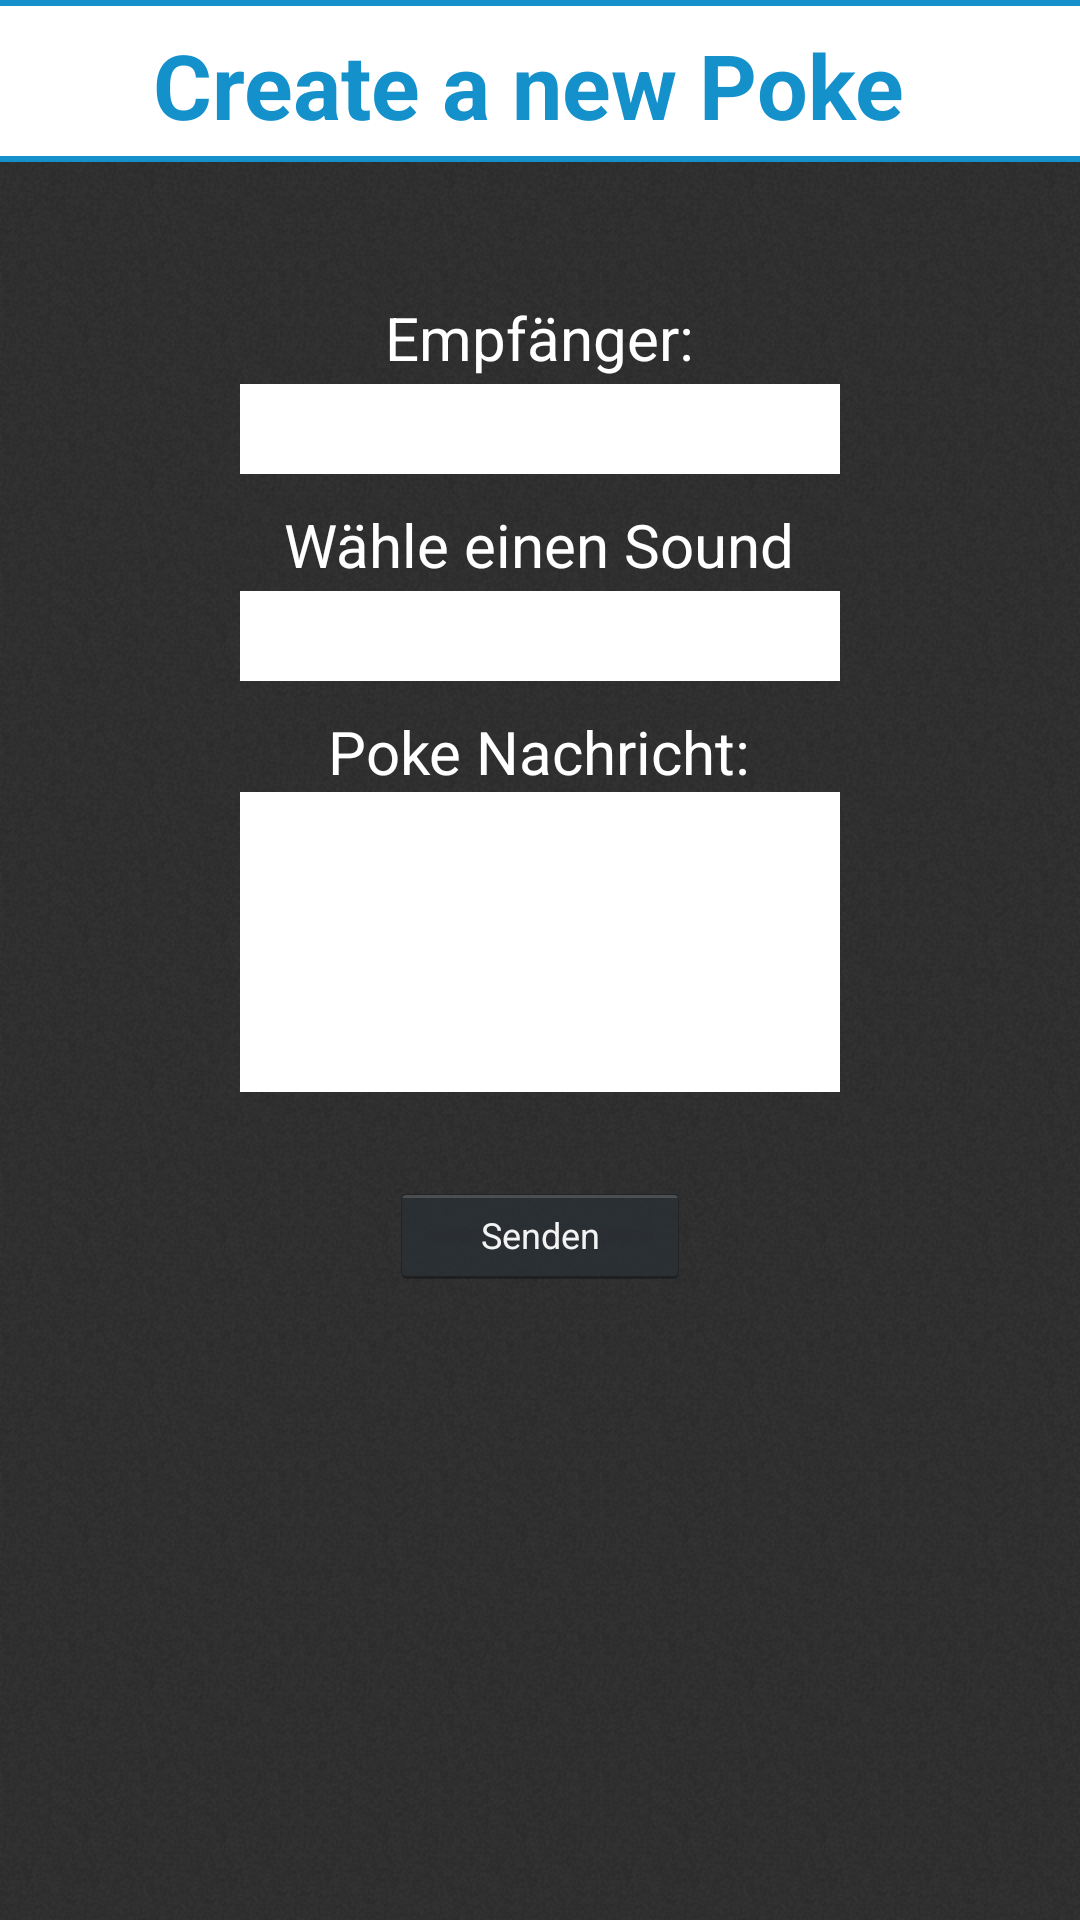

Write the Android layout XML for this screen, with the resource values it uses.
<!-- AndroidManifest.xml: application theme NoActionBar -->
<!-- res/layout/activity_new_poke.xml -->
<RelativeLayout xmlns:android="http://schemas.android.com/apk/res/android"
    xmlns:tools="http://schemas.android.com/tools"
    android:layout_width="match_parent"
    android:layout_height="match_parent" 
    android:background="@drawable/main_background">
	
    <LinearLayout 
        android:layout_width="match_parent"
        android:layout_height="2dp"
        android:background="#1491CB">   
    </LinearLayout>
    <LinearLayout
        android:layout_width="fill_parent"
        android:layout_height="50dp"
        android:layout_marginTop="2dp"
        android:background="#FFFFFF"
        android:orientation="vertical"> 
        
        <LinearLayout 
            android:layout_width="wrap_content"
    		android:layout_height="match_parent"
    		android:layout_gravity="center">
    		
            <TextView 
            android:layout_width="wrap_content"
            android:layout_height="50dp"
            android:textColor="#1491CB"
            android:textSize="30dp"
            android:paddingLeft="5dp"
            android:paddingRight="5dp"
            android:paddingTop="6dp"
            android:textStyle="bold"
            android:text="Create a new Poke "/>

        </LinearLayout> 	
    </LinearLayout>
    
    <LinearLayout 
        android:layout_width="match_parent"
        android:layout_height="2dp"
        android:layout_marginTop="52dp"
        android:background="#1491CB">   
    </LinearLayout>
    
    <LinearLayout 
        android:layout_width="match_parent"
        android:layout_height="wrap_content"
        android:layout_marginTop="54dp"
        android:orientation="vertical">
              
        <LinearLayout
        	android:id="@+id/konfigLayout"
        	android:layout_width="wrap_content"
        	android:layout_height="wrap_content"
        	android:layout_gravity="center"
        	android:layout_marginTop="25dp"
        	android:orientation="vertical">
        
			
			<TextView
            	android:id="@+id/textViewReceiver"
            	android:layout_width="wrap_content"
            	android:layout_height="wrap_content"
            	android:layout_marginTop="20dp"  	
		    	android:layout_gravity="center"
            	android:text="Empfänger:"
            	android:textColor="#FFFFFF"
            	android:textSize="20dp" />
		
			<Spinner
		    	android:id="@+id/receiverSpinner"
		    	android:layout_width="200dp"
		    	android:layout_height="30dp"
		    	android:layout_gravity="center"
		    	android:layout_marginTop="2dp"
		    	android:background="#FFFFFF"
		    	android:popupBackground="#161616"
		    	android:drawSelectorOnTop = "true"/>

        	

			<TextView
            	android:id="@+id/textViewNumber"
            	android:layout_width="wrap_content"
            	android:layout_height="wrap_content"
            	android:layout_gravity="center"
            	android:layout_marginTop="10dp"
            	android:text="Wähle einen Sound"
            	android:textColor="#FFFFFF"
            	android:textSize="20dp" />


			<Spinner
		    	android:id="@+id/soundSpinner"
		    	android:layout_width="200dp"
		    	android:layout_height="30dp"
		    	android:layout_gravity="center"
		    	android:layout_marginTop="2dp"
		    	android:background="#FFFFFF"
		    	android:drawSelectorOnTop = "true"/>
        	
        
			

			<TextView
            	android:id="@+id/textViewText"
            	android:layout_width="wrap_content"
            	android:layout_height="wrap_content"
            	android:layout_gravity="center"
            	android:layout_marginTop="10dp"
            	android:text="Poke Nachricht:"
            	android:textColor="#FFFFFF"
            	android:textSize="20dp" />


			<EditText
            	android:id="@+id/pokeMessageEditText"
            	android:layout_width="200dp"
            	android:layout_height="100dp"
            	android:maxLength="111"
            	android:layout_gravity="center"
            	android:ems="10"
            	android:paddingLeft="5dp"
            	android:paddingRight="5dp"
            	android:textColor="#000000"
            	android:gravity="top|left"
            	android:inputType="textMultiLine"
        		android:background="#FFFFFF">
            	<requestFocus/>
        	</EditText> 
       
			
		
        	<Button
            	android:id="@+id/sendButton"
            	android:layout_width="100dp"
            	android:layout_height="35dp"
            	android:layout_gravity="center"
            	android:textSize="12dp"
            	android:layout_marginTop="30dp"
            	android:text="Senden" />
    	
    	</LinearLayout>
    </LinearLayout>
    
    </RelativeLayout>
<!-- resources referenced by this layout -->
<resources>
  <!-- drawable main_background (drawable) -->
  <?xml version="1.0" encoding="utf-8"?>
  <bitmap 
      xmlns:android="http://schemas.android.com/apk/res/android" 
      android:src="@drawable/background"
      android:tileMode="repeat"
      android:dither="true"/>
  <style name="NoActionBar" parent="@android:style/Theme.Holo.NoActionBar">
          
      </style>
  <!-- drawable background: jpg bitmap (drawable-hdpi, 87624 bytes) -->
</resources>
